Run: headless pygame with SDL's dummy video driver; simulated clock (each Clock.tick advances the game by its frame time, no real sleeping); random seed 0; keys injected as events and as key.get_pressed() state; no mouse input.
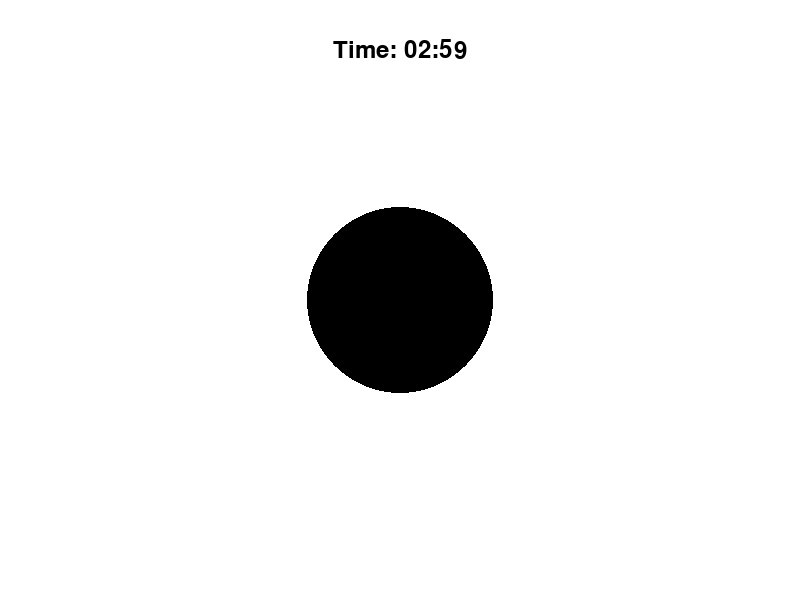
Frame 1 of 4 · flips 1–60 · no input
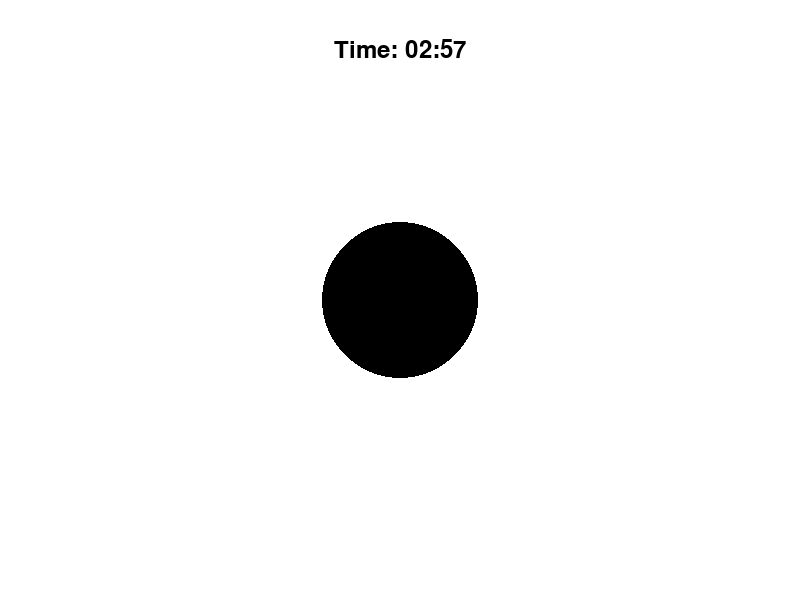
Frame 2 of 4 · flips 61–180 · tapped SPACE, RETURN · held RIGHT (→), D
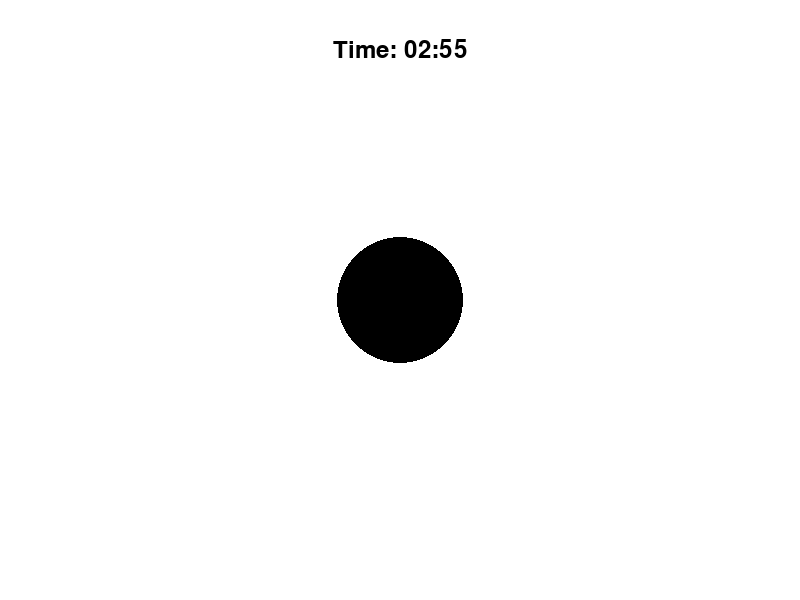
Frame 3 of 4 · flips 181–300 · held DOWN (↓), S
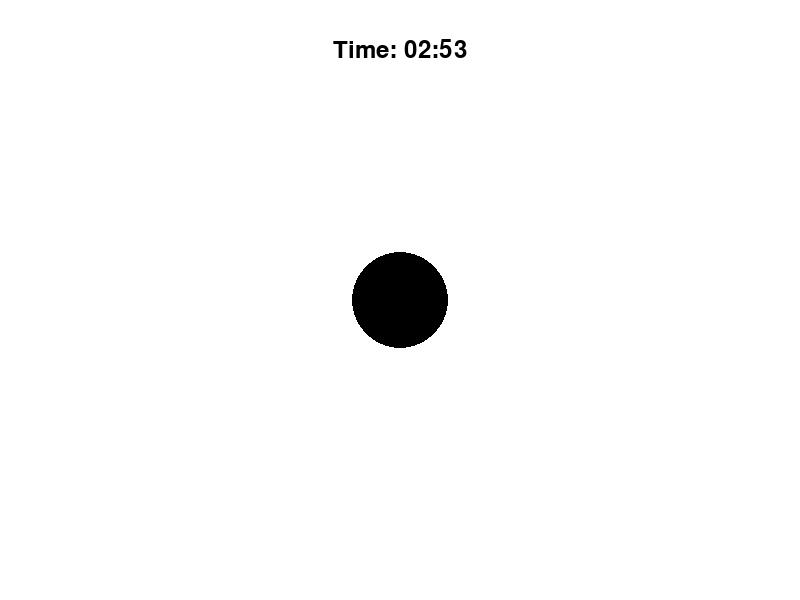
Frame 4 of 4 · flips 301–420 · held LEFT (←), A, UP (↑), W

The pygame program that drew these frames:

import pygame
import sys
import random

# 파이게임 초기화
pygame.init()

# 화면 크기 설정
screen_width = 800
screen_height = 600
screen = pygame.display.set_mode((screen_width, screen_height))
pygame.display.set_caption("Combined Game Example")

# 색깔 정의
white = (255, 255, 255)
black = (0, 0, 0)
red = (255, 0, 0)
blue = (0, 0, 255)

# 원 초기 설정
circle_radius = 100
circle_color = black
circle_center = (screen_width // 2, screen_height // 2)



# 동그라미 초기 설정
circle_radius_2 = 20
circle_color_2 = blue
circle_position = [circle_center[0], circle_center[1]]

# 타이머 설정
timer_font = pygame.font.Font(None, 36)
start_time = pygame.time.get_ticks()
time_limit = 3 * 60 * 1000  # 3분 (밀리초 단위)
timer_expired = False
size_update_interval = 0.05 * 1000  # 30초 (밀리초 단위)
last_size_update_time = start_time

# 게임 루프
clock = pygame.time.Clock()

running = True
while running:
    for event in pygame.event.get():
        if event.type == pygame.QUIT:
            running = False

    # 원 크기 조절
    current_time = pygame.time.get_ticks()
    if not timer_expired:
        elapsed_time = current_time - start_time
        if elapsed_time >= time_limit:
            timer_expired = True
        else:
            if current_time - last_size_update_time >= size_update_interval:
                last_size_update_time = current_time
                circle_radius = max(0, circle_radius - 0.5)  # 5씩 줄어듦


    # 화면 업데이트
    screen.fill(white)
    pygame.draw.circle(screen, circle_color, circle_center, circle_radius)
   

    # 타이머 표시
    if not timer_expired:
        remaining_time = max(0, (time_limit - elapsed_time) // 1000)
        timer_text = timer_font.render(f"Time: {remaining_time // 60:02}:{remaining_time % 60:02}", True, black)
        timer_rect = timer_text.get_rect(center=(screen_width // 2, 50))
        screen.blit(timer_text, timer_rect)

    pygame.display.flip()

    # 초당 프레임 설정
    clock.tick(60)

# 파이게임 종료
pygame.quit()
sys.exit()
